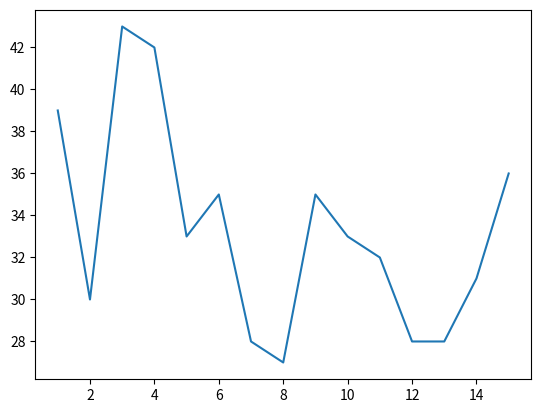

This figure's Python source:
"""
Generar un histograma con una lista de valores aleatorios.
"""

import matplotlib.pyplot as plt
import random

def generarHisto(N=1000,ini=1,fin=20):

    # Generar una lista con N números aleatorios:
    L = []
    for i in range(N):
        L.append(random.randint(ini, fin))

    claves = set(L)
    histograma = dict()
    for num in claves:
        histograma[num] = L.count(num)

    return histograma



if __name__ == '__main__':
    histograma = generarHisto(500, 1, 15)
    x = histograma.keys()
    y = histograma.values()

    plt.plot(x, y)
    plt.show()

    #for k, v in histograma.items():
    #    print(k,v)